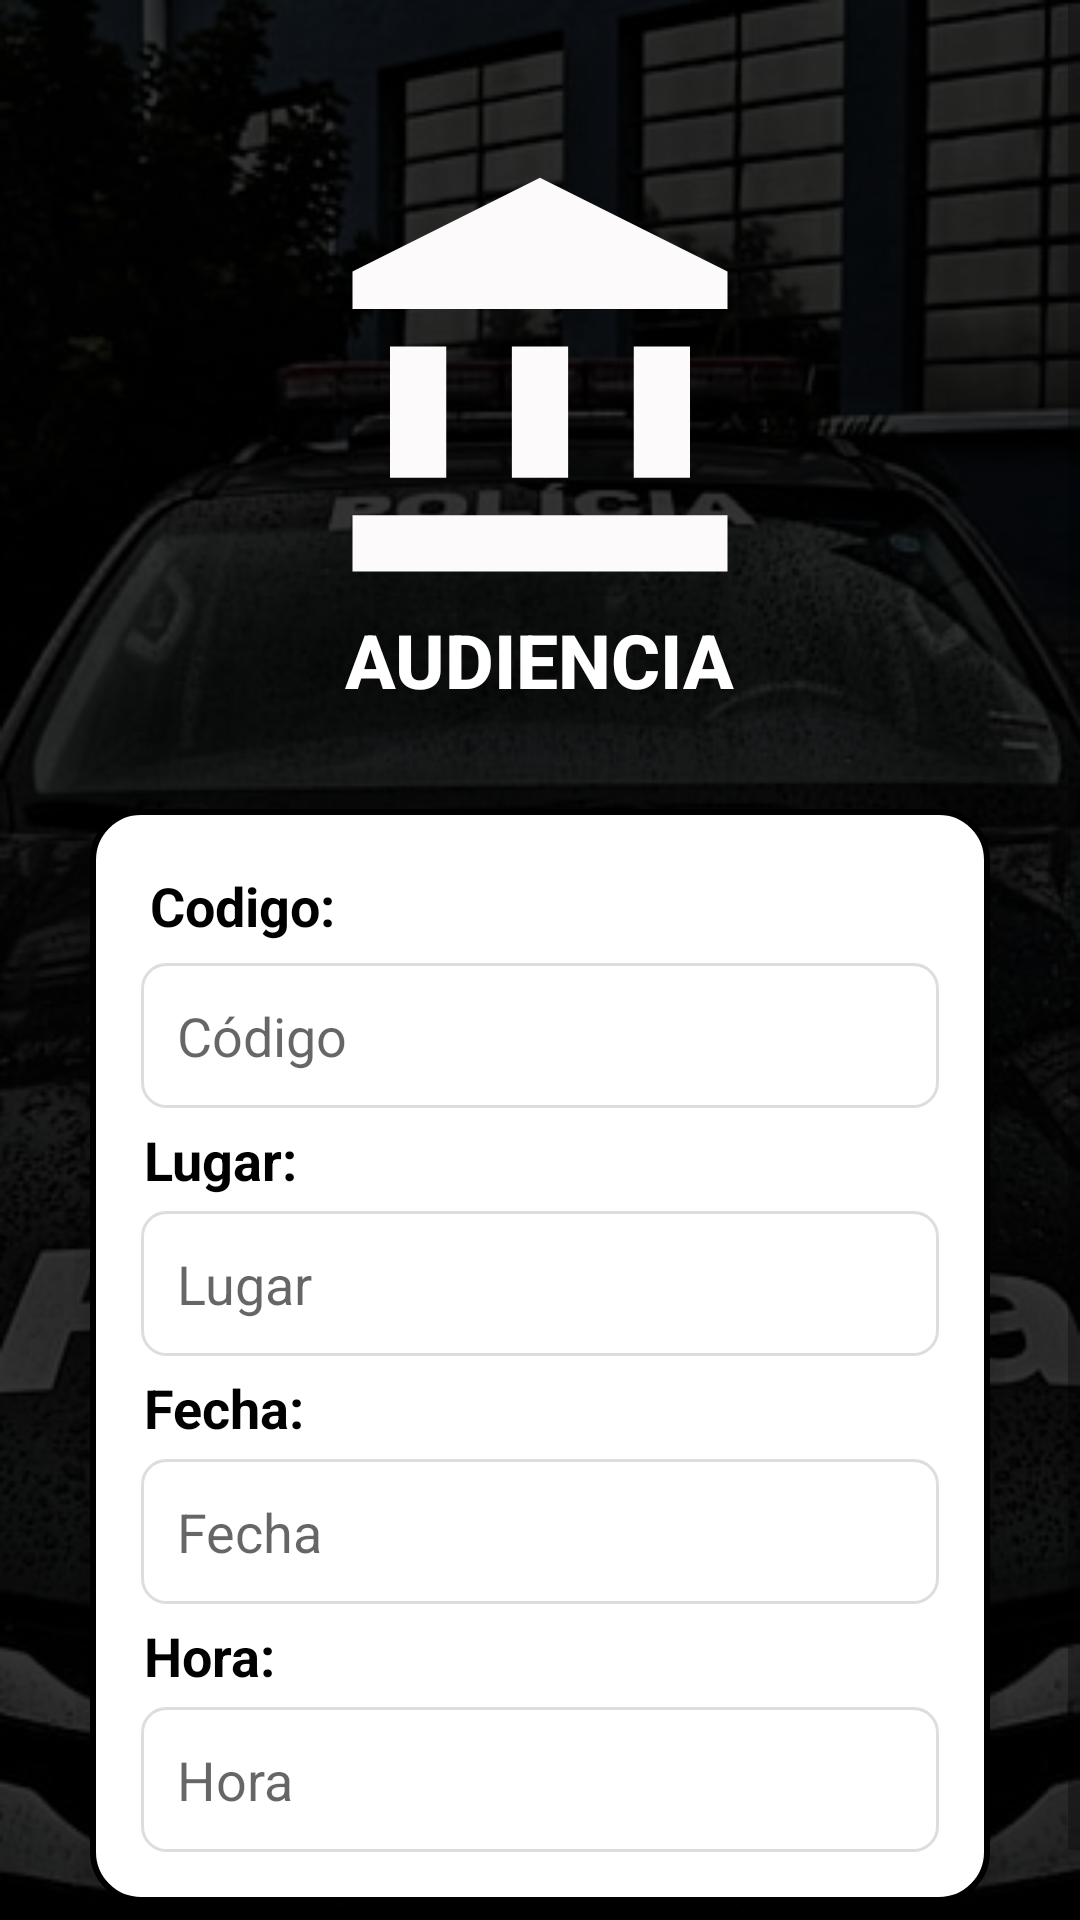

This screen was rendered from an Android layout file. Write that file and the resources it references.
<!-- AndroidManifest.xml: application theme Theme.Grupo_05_Tarea_16_Ejercicio_01 -->
<!-- res/layout/dialog_audiencia.xml -->
<?xml version="1.0" encoding="utf-8"?>
<LinearLayout xmlns:android="http://schemas.android.com/apk/res/android"
    android:layout_width="match_parent"
    android:layout_height="match_parent"
    android:orientation="vertical"
    android:background="@drawable/carropoli">

<ScrollView
    android:layout_width="match_parent"
    android:layout_height="match_parent">
    <LinearLayout
        android:layout_width="match_parent"
        android:layout_height="match_parent"
        android:orientation="vertical"
        android:background="#CC000000"
        android:gravity="center"
        android:padding="15dp">

        <LinearLayout
            android:layout_width="match_parent"
            android:layout_height="wrap_content"
            android:orientation="vertical"
            android:padding="10dp">

            <LinearLayout
                android:layout_width="match_parent"
                android:layout_height="wrap_content"
                android:orientation="vertical"
                android:gravity="center"
                android:padding="28dp">

                <ImageView
                    android:layout_width="150dp"
                    android:layout_height="150dp"
                    android:src="@drawable/c_audiencia" />

                <TextView
                    android:layout_width="wrap_content"
                    android:layout_height="wrap_content"
                    android:text="AUDIENCIA"
                    android:textStyle="bold"
                    android:fontFamily="sans-serif-medium"
                    android:textSize="25sp"
                    android:textColor="@color/white" />
            </LinearLayout>

            <LinearLayout
                android:layout_width="match_parent"
                android:layout_height="wrap_content"
                android:orientation="vertical"
                android:padding="15dp"
                android:layout_margin="5dp"
                android:elevation="10dp"
                android:background="@drawable/c_menu_audiencia">

                <TextView
                    android:layout_width="wrap_content"
                    android:layout_height="wrap_content"
                    android:textSize="18dp"
                    android:textStyle="bold"
                    android:layout_margin="5dp"
                    android:textColor="@color/black"
                    android:text="Codigo:"/>

                <EditText
                    android:id="@+id/et_codigo"
                    android:layout_width="match_parent"
                    android:layout_height="wrap_content"
                    android:background="@drawable/rounded_edittext"
                    android:layout_margin="2dp"
                    android:hint="Código"
                    android:inputType="number" />

                <TextView
                    android:layout_width="wrap_content"
                    android:layout_height="wrap_content"
                    android:textSize="18dp"
                    android:textStyle="bold"
                    android:layout_margin="3dp"
                    android:textColor="@color/black"
                    android:text="Lugar:"/>

                <EditText
                    android:id="@+id/et_lugar"
                    android:layout_width="match_parent"
                    android:layout_height="wrap_content"
                    android:background="@drawable/rounded_edittext"
                    android:layout_margin="2dp"
                    android:hint="Lugar" />

                <TextView
                    android:layout_width="wrap_content"
                    android:layout_height="wrap_content"
                    android:textSize="18dp"
                    android:textStyle="bold"
                    android:layout_margin="3dp"
                    android:textColor="@color/black"
                    android:text="Fecha:"/>

                <EditText
                    android:id="@+id/et_fecha"
                    android:layout_width="match_parent"
                    android:layout_height="wrap_content"
                    android:background="@drawable/rounded_edittext"
                    android:layout_margin="2dp"
                    android:hint="Fecha"
                    android:focusable="false"
                    android:clickable="true" />
                <TextView
                    android:layout_width="wrap_content"
                    android:layout_height="wrap_content"
                    android:textSize="18dp"
                    android:textStyle="bold"
                    android:layout_margin="3dp"
                    android:textColor="@color/black"
                    android:text="Hora:"/>

                <EditText
                    android:id="@+id/et_hora"
                    android:layout_width="match_parent"
                    android:layout_height="wrap_content"
                    android:hint="Hora"
                    android:focusable="false"
                    android:background="@drawable/rounded_edittext"
                    android:layout_margin="2dp"
                    android:clickable="true" />
            </LinearLayout>

        </LinearLayout>

    </LinearLayout>

</ScrollView>

</LinearLayout>
<!-- resources referenced by this layout -->
<resources>
  <color name="black">#FF000000</color>
  <color name="white">#FFFFFFFF</color>
  <!-- drawable c_audiencia (drawable) -->
  <?xml version="1.0" encoding="utf-8"?>
  <vector xmlns:android="http://schemas.android.com/apk/res/android" android:height="64dp" android:tint="#FCFAFA" android:viewportHeight="24" android:viewportWidth="24" android:width="64dp">
  
      <path android:fillColor="@android:color/white" android:pathData="M4,10h3v7h-3z"/>
  
      <path android:fillColor="@android:color/white" android:pathData="M10.5,10h3v7h-3z"/>
  
      <path android:fillColor="@android:color/white" android:pathData="M2,19h20v3h-20z"/>
  
      <path android:fillColor="@android:color/white" android:pathData="M17,10h3v7h-3z"/>
  
      <path android:fillColor="@android:color/white" android:pathData="M12,1l-10,5l0,2l20,0l0,-2z"/>
  
  </vector>
  <!-- drawable c_menu_audiencia (drawable) -->
  <?xml version="1.0" encoding="utf-8"?>
  <shape xmlns:android="http://schemas.android.com/apk/res/android"
      android:shape="rectangle">
  
      <solid android:color="#FFFFFF"/>
      <corners android:radius="16dp"/>
  
  
      <stroke
          android:width="2dp"/>
      <stroke android:width="2dp" android:color="@color/black"/>
  
  </shape>
  <!-- drawable carropoli: jpg bitmap (drawable, 54672 bytes) -->
  <!-- drawable rounded_edittext (drawable) -->
  <?xml version="1.0" encoding="utf-8"?>
  <shape xmlns:android="http://schemas.android.com/apk/res/android">
      <solid android:color="#FFFFFF"/>
      <corners android:radius="8dp"/>
      <padding
          android:left="12dp"
          android:top="12dp"
          android:right="12dp"
          android:bottom="12dp"/>
      <stroke
          android:width="1dp"
          android:color="#DDDDDD"/>
  </shape>
  <style name="Theme.Grupo_05_Tarea_16_Ejercicio_01" parent="Theme.MaterialComponents.DayNight.DarkActionBar">
          
          <item name="colorPrimary">@color/black</item>
          <item name="colorPrimaryVariant">@color/purple_700</item>
          <item name="colorOnPrimary">@color/white</item>
          
          <item name="colorSecondary">@color/teal_200</item>
          <item name="colorSecondaryVariant">@color/teal_700</item>
          <item name="colorOnSecondary">@color/black</item>
          
          <item name="android:statusBarColor">?attr/colorPrimaryVariant</item>
          
      </style>
  <color name="purple_700">#FF3700B3</color>
  <color name="teal_200">#FF03DAC5</color>
  <color name="teal_700">#FF018786</color>
</resources>
